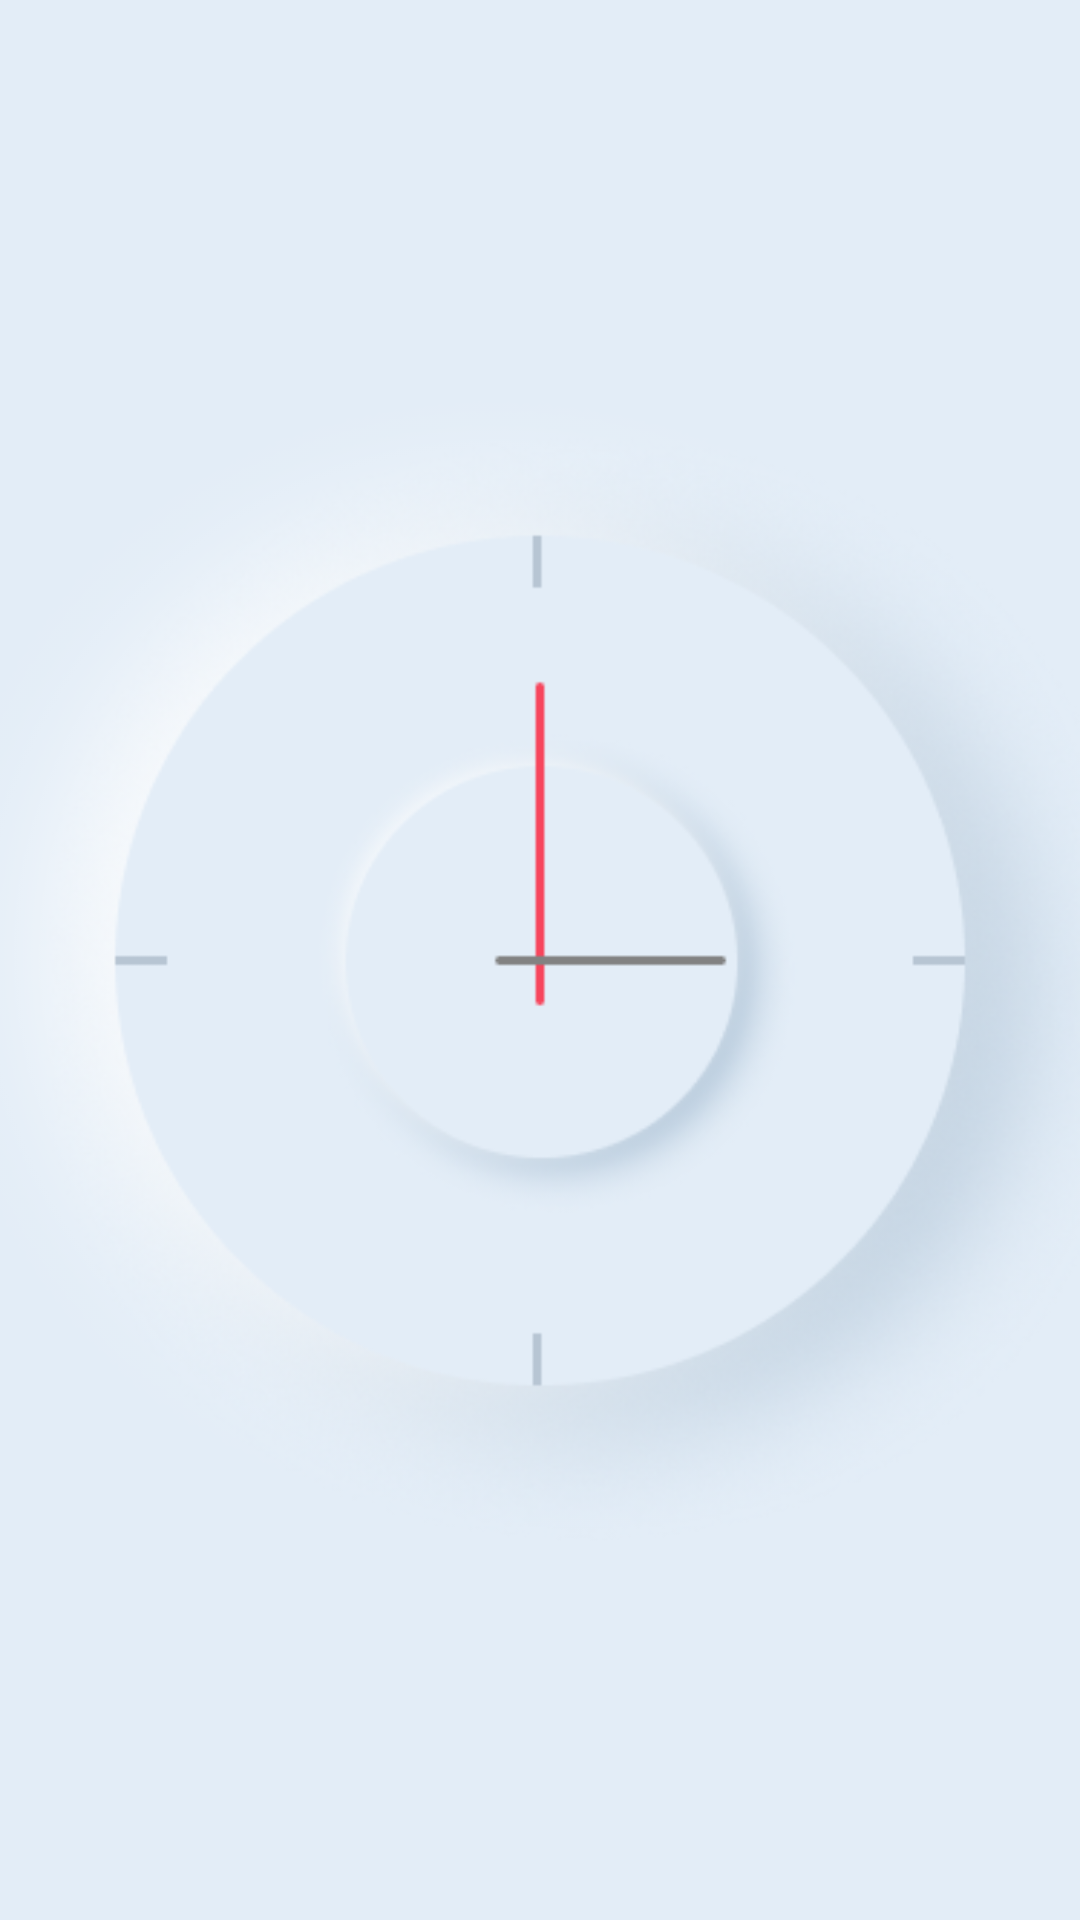

The Android layout XML behind this screen, and the referenced resources:
<!-- AndroidManifest.xml: application theme AppTheme -->
<!-- res/layout/activity_main.xml -->
<?xml version="1.0" encoding="utf-8"?>
<androidx.constraintlayout.widget.ConstraintLayout xmlns:android="http://schemas.android.com/apk/res/android"
    xmlns:app="http://schemas.android.com/apk/res-auto"
    xmlns:tools="http://schemas.android.com/tools"
    android:layout_width="match_parent"
    android:layout_height="match_parent"
    android:background="#E3EDF7"
    tools:context=".MainActivity">

    <TextView
        android:id="@+id/clockTextView"
        android:layout_width="122dp"
        android:layout_height="51dp"
        android:layout_marginTop="95dp"
        android:alpha="0"
        android:text="@string/clock"
        android:textColor="#31456A"
        android:textSize="40sp"
        android:textStyle="bold"
        app:layout_constraintEnd_toEndOf="parent"
        app:layout_constraintHorizontal_bias="0.5"
        app:layout_constraintStart_toStartOf="parent"
        app:layout_constraintTop_toTopOf="parent" />

    <ImageView
        android:id="@+id/alarmClock"
        android:layout_width="wrap_content"
        android:layout_height="wrap_content"
        android:alpha="1"
        android:contentDescription="@string/alarmclock"
        app:layout_constraintBottom_toBottomOf="parent"
        app:layout_constraintEnd_toEndOf="parent"
        app:layout_constraintHorizontal_bias="0.5"
        app:layout_constraintStart_toStartOf="parent"
        app:layout_constraintTop_toTopOf="parent"
        app:srcCompat="@drawable/watch" />

</androidx.constraintlayout.widget.ConstraintLayout>
<!-- resources referenced by this layout -->
<resources>
  <!-- drawable watch: png bitmap (drawable, 115707 bytes) -->
  <string name="alarmclock">alarmClock</string>
  <string name="clock">Clock</string>
  <style name="AppTheme" parent="Theme.AppCompat.Light.NoActionBar">
          
          <item name="colorPrimary">#E3EDF7</item>
          <item name="colorPrimaryDark">#E3EDF7</item>
          <item name="colorAccent">#E3EDF7</item>
      </style>
</resources>
